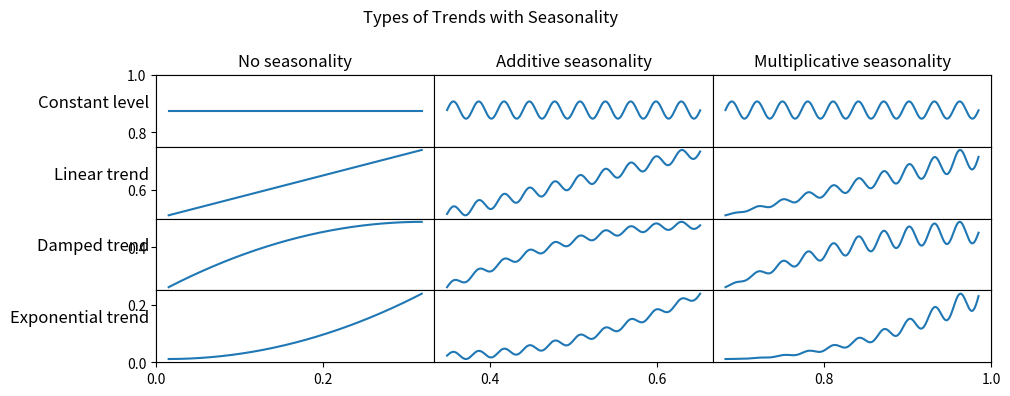

This chart was generated by the following Python code: (Note: this script raises an exception after producing the figure.)
import matplotlib.pyplot as plt
import numpy as np

x = np.arange(0, 20 * np.pi, 0.1)
length = len(x)
constant_line = [5] * length
x_axis = np.arange(length)
sine_wave = np.sin(x)

fig, ax = plt.subplots(figsize=(10.5, 4))

plt.subplot(4, 3, 1)
plt.plot(x_axis, constant_line)
plt.title('No seasonality')
plt.gca().xaxis.set_major_locator(plt.NullLocator())  # remove x ticks
plt.gca().yaxis.set_major_locator(plt.NullLocator())  # remove y ticks
plt.ylabel('Constant level', rotation=0, fontsize=12, labelpad=45)

plt.subplot(4, 3, 2)
additive = constant_line + sine_wave*60
plt.plot(x_axis, additive)
plt.gca().set_ylim(-250, 250)
plt.title('Additive seasonality')
plt.gca().xaxis.set_major_locator(plt.NullLocator())  # remove x ticks
plt.gca().yaxis.set_major_locator(plt.NullLocator())  # remove y ticks

plt.subplot(4, 3, 3)
# the following line should be: constant_line * sine_wave + constant_line
# However, it doesn't matter, since multiplicative and additive are the same for a constant trend
# and since it is visually we want it to look exactly the same
# and getting the ylim exactly the same is taking too long.
multiplicative = constant_line + sine_wave*60
plt.plot(x_axis, multiplicative)
plt.gca().set_ylim(-250, 250)
plt.title('Multiplicative seasonality')
plt.gca().xaxis.set_major_locator(plt.NullLocator())  # remove x ticks
plt.gca().yaxis.set_major_locator(plt.NullLocator())  # remove y ticks

plt.subplot(4, 3, 4)
linear_trend = np.arange(0, length)
plt.plot(x_axis, linear_trend)
plt.gca().xaxis.set_major_locator(plt.NullLocator())  # remove x ticks
plt.gca().yaxis.set_major_locator(plt.NullLocator())  # remove y ticks
plt.ylabel('Linear trend', rotation=0, fontsize=12, labelpad=39)

plt.subplot(4, 3, 5)
additive = linear_trend + sine_wave*60
plt.plot(x_axis, additive)
plt.gca().xaxis.set_major_locator(plt.NullLocator())  # remove x ticks
plt.gca().yaxis.set_major_locator(plt.NullLocator())  # remove y ticks

plt.subplot(4, 3, 6)
multiplicative = linear_trend * sine_wave/5 + linear_trend
plt.plot(x_axis, multiplicative)
plt.gca().xaxis.set_major_locator(plt.NullLocator())  # remove x ticks
plt.gca().yaxis.set_major_locator(plt.NullLocator())  # remove y ticks

plt.subplot(4, 3, 7)
damped_trend = []
exp_variable = 314.5
i = 0.0
for x in range(length):
    damped_trend.append(i)
    i += 1 + exp_variable
    exp_variable -= 0.5

plt.plot(x_axis, damped_trend)
plt.gca().xaxis.set_major_locator(plt.NullLocator())  # remove x ticks
plt.gca().yaxis.set_major_locator(plt.NullLocator())  # remove y ticks
plt.ylabel('Damped trend', rotation=0, fontsize=12, labelpad=45)

plt.subplot(4, 3, 8)
additive = damped_trend + sine_wave*6000
plt.plot(x_axis, additive)
plt.gca().xaxis.set_major_locator(plt.NullLocator())  # remove x ticks
plt.gca().yaxis.set_major_locator(plt.NullLocator())  # remove y ticks

plt.subplot(4, 3, 9)
multiplicative = damped_trend * sine_wave/5 + damped_trend
plt.plot(x_axis, multiplicative)
plt.gca().xaxis.set_major_locator(plt.NullLocator())  # remove x ticks
plt.gca().yaxis.set_major_locator(plt.NullLocator())  # remove y ticks

plt.subplot(4, 3, 10)
exponential_trend = []
exp_variable = 0.0
i = 0.0
for x in range(length):
    exponential_trend.append(i)
    i += 1 + exp_variable
    exp_variable += 0.5

plt.plot(x_axis, exponential_trend)
plt.gca().xaxis.set_major_locator(plt.NullLocator())  # remove x ticks
plt.gca().yaxis.set_major_locator(plt.NullLocator())  # remove y ticks
plt.ylabel('Exponential trend', rotation=0, fontsize=12, labelpad=55)

plt.subplot(4, 3, 11)
additive = exponential_trend + sine_wave*6000
plt.plot(x_axis, additive)
plt.gca().xaxis.set_major_locator(plt.NullLocator())  # remove x ticks
plt.gca().yaxis.set_major_locator(plt.NullLocator())  # remove y ticks

plt.subplot(4, 3, 12)
multiplicative = exponential_trend * sine_wave/5 + exponential_trend
plt.plot(x_axis, multiplicative)
plt.gca().xaxis.set_major_locator(plt.NullLocator())  # remove x ticks
plt.gca().yaxis.set_major_locator(plt.NullLocator())  # remove y ticks

plt.suptitle('Types of Trends with Seasonality')
plt.tight_layout()
plt.subplots_adjust(wspace=0, hspace=0)

plt.style.use('plot_style.txt')
#plt.show()
plt.savefig('Ball-Rague-Fig10.5.eps', bbox_inches='tight')

